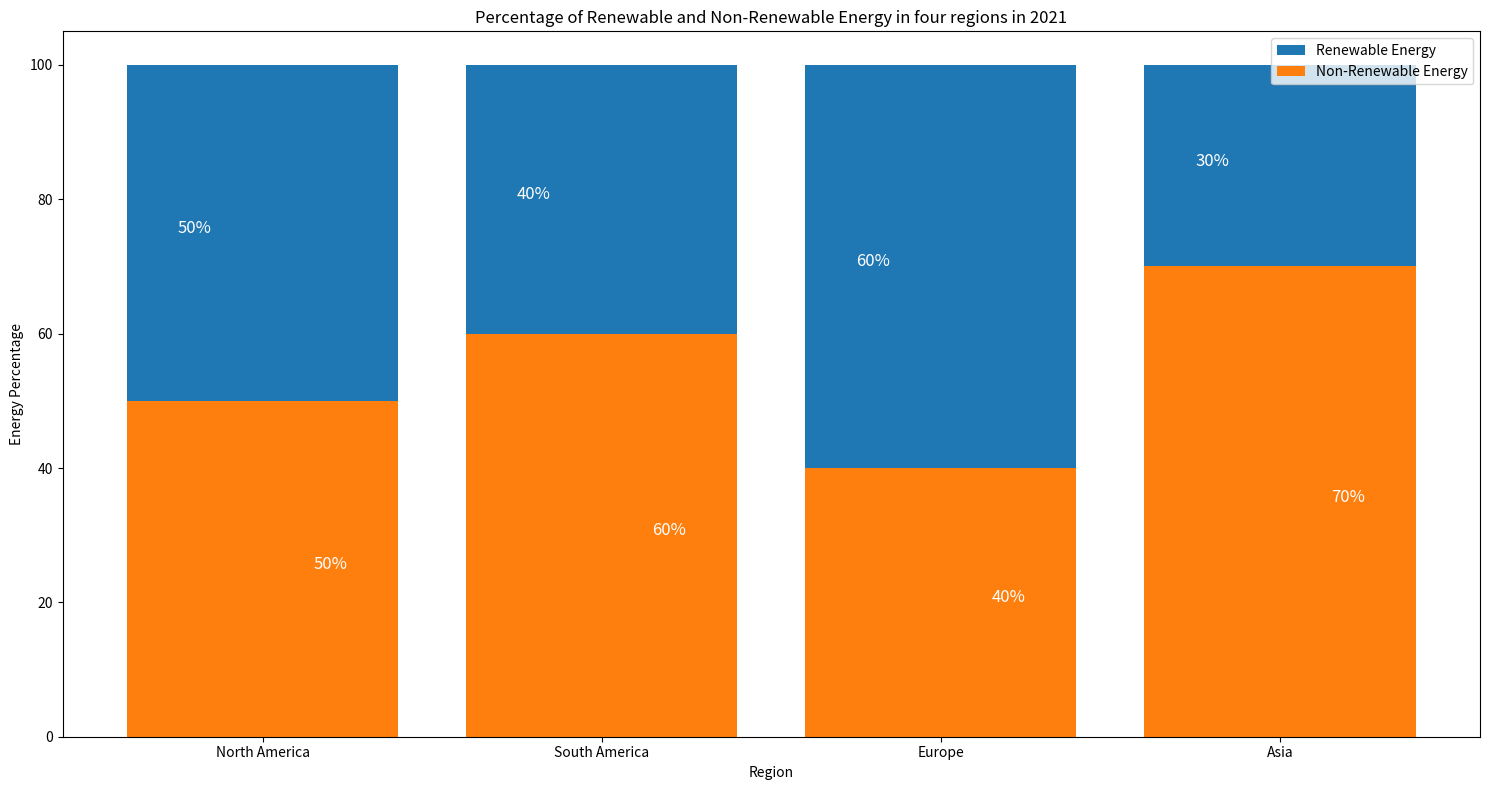

This chart was generated by the following Python code: (Note: this script raises an exception after producing the figure.)

import matplotlib.pyplot as plt
import numpy as np

fig = plt.figure(figsize=(15, 8))
ax = fig.add_subplot()

region = ['North America','South America','Europe','Asia']
renewable_energy = [50, 40, 60, 30]
non_renewable_energy = [50, 60, 40, 70]

x = np.arange(len(region)) 

ax.bar(x, renewable_energy, bottom=non_renewable_energy, label='Renewable Energy')
ax.bar(x, non_renewable_energy, label='Non-Renewable Energy')

ax.set_xticks(x)
ax.set_xticklabels(region)
ax.set_title('Percentage of Renewable and Non-Renewable Energy in four regions in 2021')
ax.set_xlabel('Region')
ax.set_ylabel('Energy Percentage')
ax.legend()

for i, v in enumerate(renewable_energy):
    ax.text(i-.2, v/2 + non_renewable_energy[i], str(v)+'%', fontsize=12, color='white', horizontalalignment='center')
for i, v in enumerate(non_renewable_energy):
    ax.text(i+.2, v/2, str(v)+'%', fontsize=12, color='white', horizontalalignment='center')

plt.tight_layout()
plt.savefig('Bar Chart/png/194.png')
plt.clf()
